Labelled photos from "cropped_images", an image-classification folder in Katsure/cropped_images. The possible labels are: down, flagged, standing.

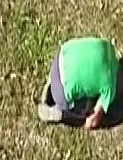
Label: down

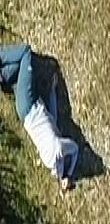
Label: down

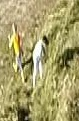
Label: standing

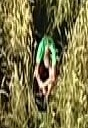
Label: down

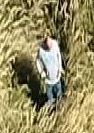
Label: standing

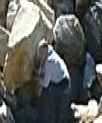
Label: down
